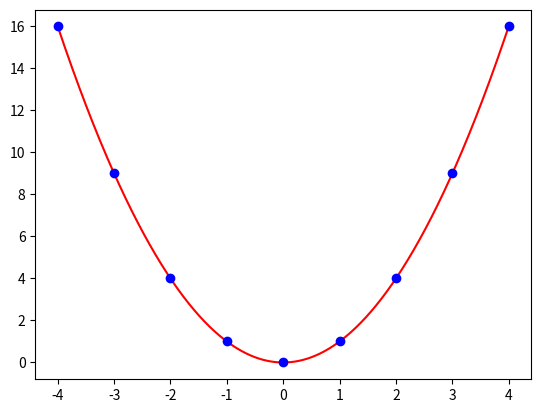

Source code (Python):
import numpy as np
import matplotlib
import matplotlib.pyplot as plt
X = np.linspace(-4,4,1000)

Y= X**2

plt.plot(X,Y,'r')
Ints =np.arange(-4,5)
plt.plot(Ints, Ints**2,'bo')

plt.savefig("simple.pdf")

